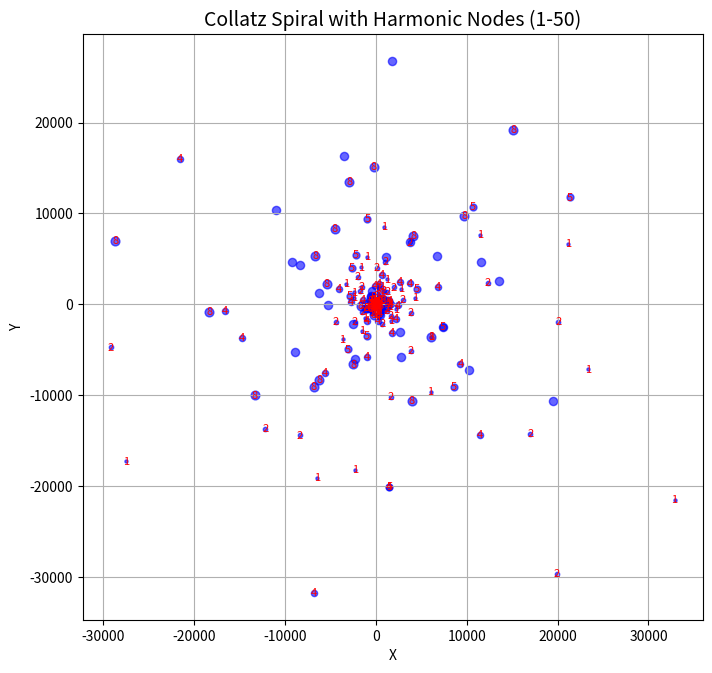

Reproduce this figure in Python.
import numpy as np
import matplotlib.pyplot as plt

# Parameters for the spiral and harmonic mapping
theta_increment = 0.2  # Angle step for the spiral
scaling_factor = 1.1   # Scaling for spiral growth

# Generate the Collatz sequence with reduction for numbers 1 to 50
def collatz_sequence(n):
    sequence = []
    while n != 1:
        sequence.append(n)
        if n % 2 == 0:
            n = n // 2
        else:
            n = 3 * n + 1
    sequence.append(1)
    return sequence

# Reduce a number to harmonic scale (1-9)
def reduce_to_harmonic(n):
    while n > 9:
        n = sum(int(digit) for digit in str(n))
    return n

# Generate spiral points based on Collatz sequence
def generate_spiral_points(n):
    sequence = collatz_sequence(n)
    harmonics = [reduce_to_harmonic(x) for x in sequence]
    theta = 0
    radius = 1
    points = []
    for h in harmonics:
        x = radius * np.cos(theta)
        y = radius * np.sin(theta)
        points.append((x, y, h))
        theta += theta_increment * h  # Harmonic affects angle step
        radius *= scaling_factor       # Scale the spiral
    return points

# Generate spiral data for numbers 1 to 50
spiral_data = []
for i in range(1, 51):
    spiral_data.extend(generate_spiral_points(i))

# Plot the spiral with nodes as high-energy points
fig, ax = plt.subplots(figsize=(8, 8))
for x, y, h in spiral_data:
    ax.scatter(x, y, c='blue', s=h*5, alpha=0.6)  # Size proportional to harmonic

# Add annotations for key numbers
key_numbers = [1, 2, 3, 4, 5, 8, 9]
for x, y, h in spiral_data:
    if h in key_numbers:
        ax.text(x, y, str(h), fontsize=8, ha='center', va='center', color='red')

# Styling the plot
ax.set_title("Collatz Spiral with Harmonic Nodes (1-50)", fontsize=14)
ax.set_xlabel("X")
ax.set_ylabel("Y")
ax.set_aspect('equal', 'box')
ax.grid(True)

# Display the plot
plt.show()